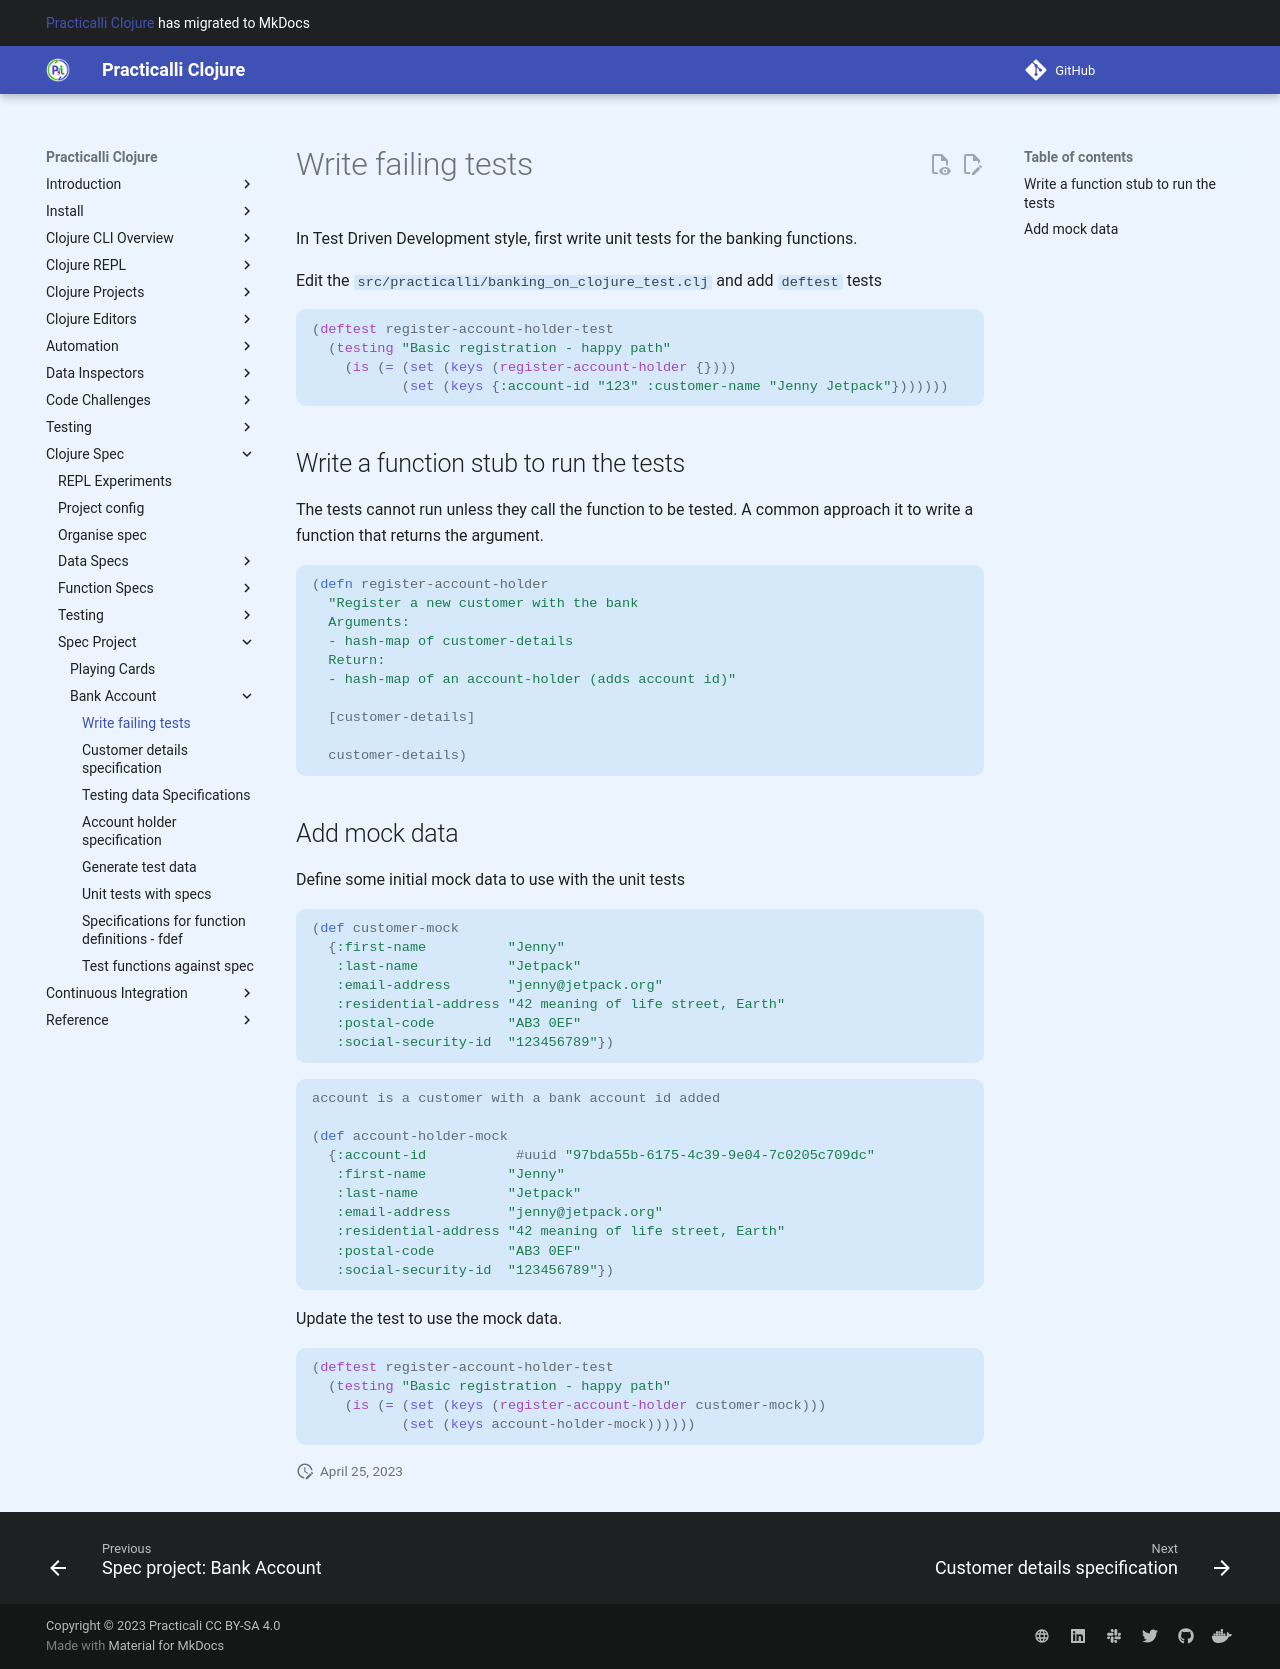

repository: practicalli/clojure · page: clojure-spec/projects/bank-account/write-failing-tests/index.html · generator: mkdocs

# Write failing tests
In Test Driven Development style, first write unit tests for the banking functions.

Edit the `src/practicalli/banking_on_clojure_test.clj` and add `deftest` tests

```clojure
(deftest register-account-holder-test
  (testing "Basic registration - happy path"
    (is (= (set (keys (register-account-holder {})))
           (set (keys {:account-id "123" :customer-name "Jenny Jetpack"}))))))
```


## Write a function stub to run the tests
The tests cannot run unless they call the function to be tested.  A common approach it to write a function that returns the argument.

```clojure
(defn register-account-holder
  "Register a new customer with the bank
  Arguments:
  - hash-map of customer-details
  Return:
  - hash-map of an account-holder (adds account id)"

  [customer-details]

  customer-details)
```


## Add mock data
Define some initial mock data to use with the unit tests

```clojure
(def customer-mock
  {:first-name          "Jenny"
   :last-name           "Jetpack"
   :email-address       "jenny@jetpack.org"
   :residential-address "42 meaning of life street, Earth"
   :postal-code         "AB3 0EF"
   :social-security-id  "123456789"})
```


```clojure
account is a customer with a bank account id added

(def account-holder-mock
  {:account-id           #uuid "97bda55b-6175-4c39-9e04-7c0205c709dc"
   :first-name          "Jenny"
   :last-name           "Jetpack"
   :email-address       "jenny@jetpack.org"
   :residential-address "42 meaning of life street, Earth"
   :postal-code         "AB3 0EF"
   :social-security-id  "123456789"})
```


Update the test to use the mock data.

```clojure
(deftest register-account-holder-test
  (testing "Basic registration - happy path"
    (is (= (set (keys (register-account-holder customer-mock)))
           (set (keys account-holder-mock))))))
```
